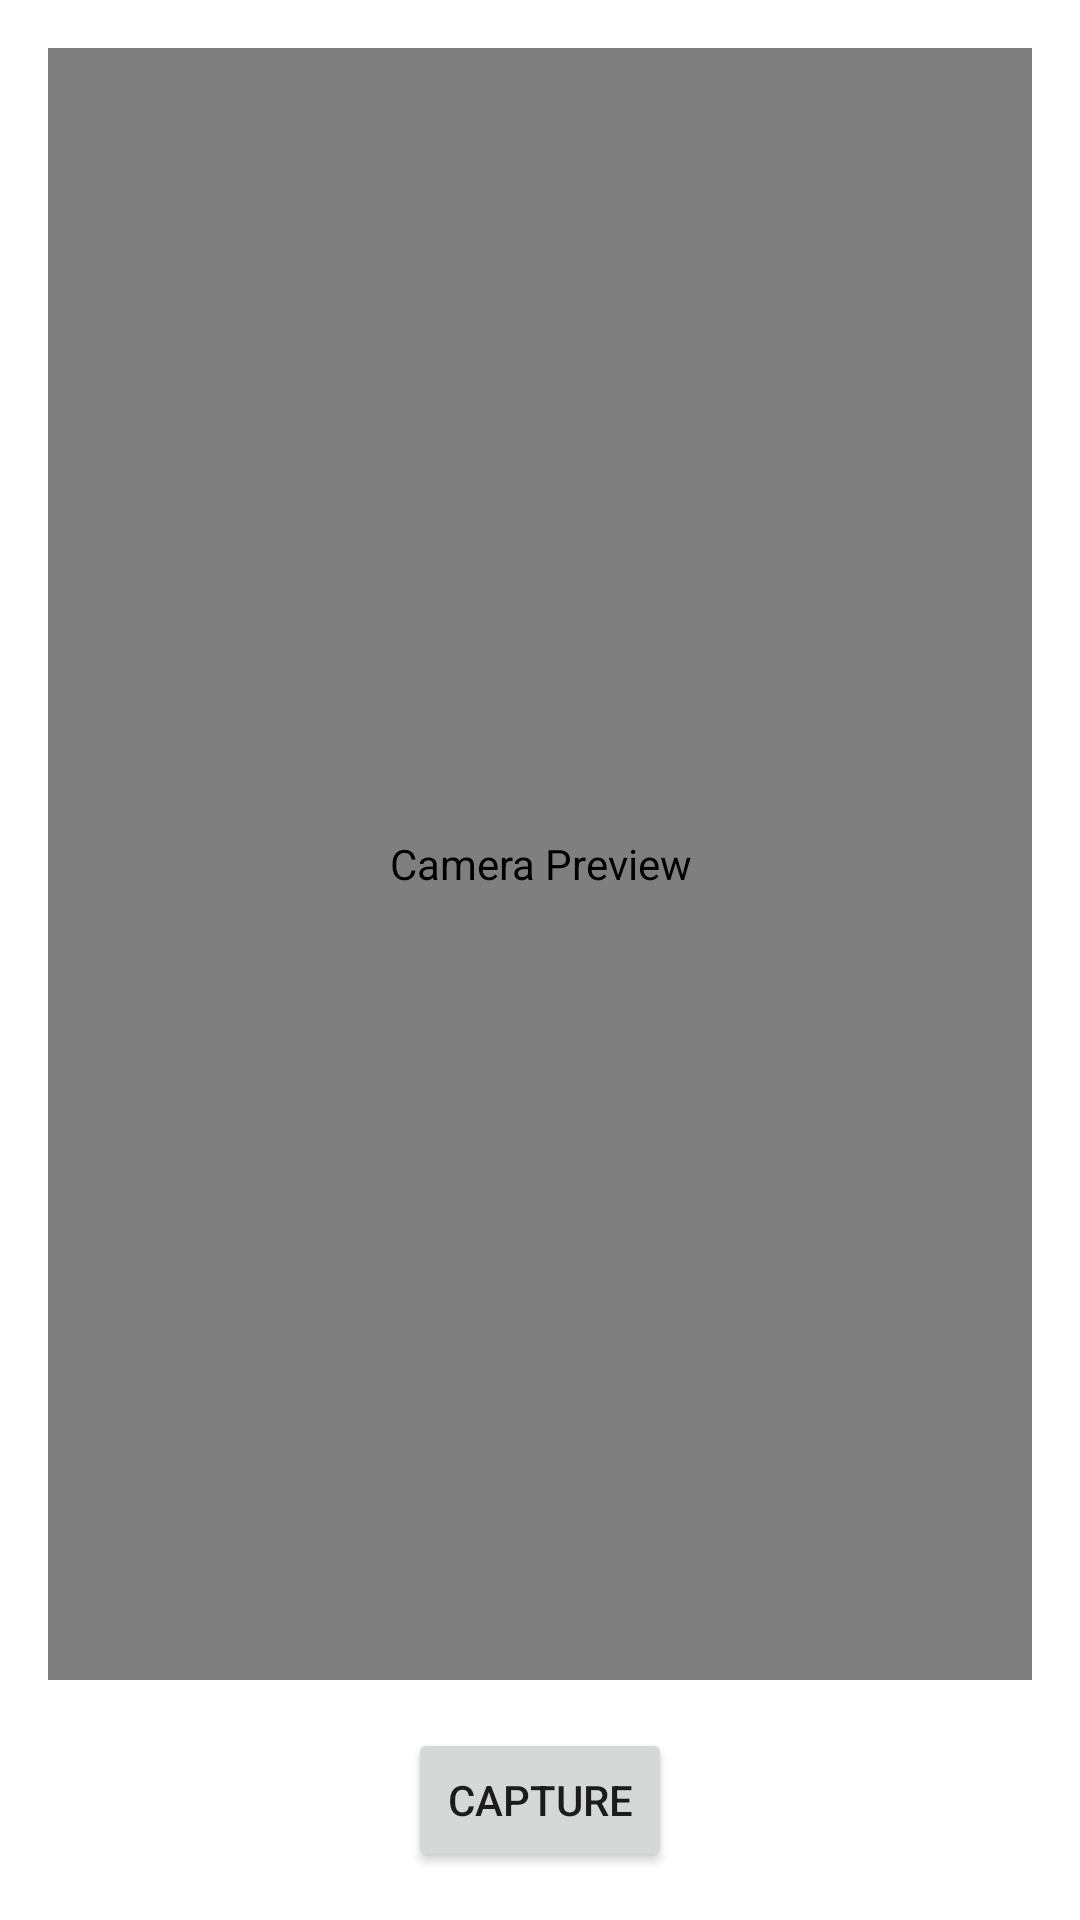

This screen was rendered from an Android layout file. Write that file and the resources it references.
<!-- AndroidManifest.xml: application theme Theme.HeroesOfPenta -->
<!-- res/layout/activity_camera.xml -->
<?xml version="1.0" encoding="utf-8"?>
<LinearLayout
    xmlns:android="http://schemas.android.com/apk/res/android"
    android:id="@+id/layoutCamera"
    android:layout_width="match_parent"
    android:layout_height="match_parent"
    android:orientation="vertical"
    android:padding="16dp"
    android:gravity="center">

    <androidx.camera.view.PreviewView
        android:id="@+id/previewView"
        android:layout_width="match_parent"
        android:layout_height="0dp"
        android:layout_weight="1"
        android:contentDescription="Camera Preview" />

    <Button
        android:id="@+id/btnCapture"
        android:layout_width="wrap_content"
        android:layout_height="wrap_content"
        android:text="Capture"
        android:layout_marginTop="16dp" />

</LinearLayout>
<!-- resources referenced by this layout -->
<resources>
  <style name="Theme.HeroesOfPenta" parent="Theme.MaterialComponents.DayNight.DarkActionBar">
          
          <item name="colorPrimary">@color/purple_500</item>
          <item name="colorPrimaryVariant">@color/purple_700</item>
          <item name="colorOnPrimary">@color/white</item>
          
          <item name="colorSecondary">@color/teal_200</item>
          <item name="colorSecondaryVariant">@color/teal_700</item>
          <item name="colorOnSecondary">@color/black</item>
          
          <item name="android:statusBarColor">?attr/colorPrimaryVariant</item>
          
      </style>
  <!-- not gathered from this repository: default colours our renderer supplied (Android Studio template values) -->
  <color name="purple_500">#FF6200EE</color>
  <color name="purple_700">#FF3700B3</color>
  <color name="teal_200">#FF03DAC5</color>
  <color name="teal_700">#FF018786</color>
  <color name="black">#FF000000</color>
  <color name="white">#FFFFFFFF</color>
</resources>
